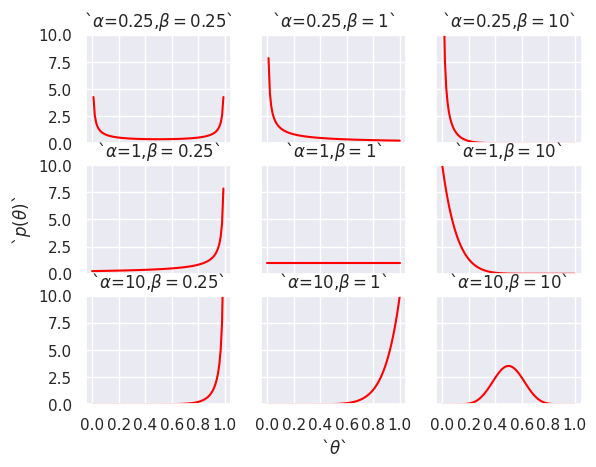

Write the Python code that produced this figure.
# -*- coding:utf-8 -*-
# @Time : 2022/1/2 6:56 下午
# @Author : huichuan LI
# @File : beta_distribution.py
# @Software: PyCharm
import numpy as np
import matplotlib.pyplot as plt
from scipy.stats import beta
import seaborn

seaborn.set()

params = [0.25, 1, 10]
x = np.linspace(0, 1, 100)
f, ax = plt.subplots(len(params), len(params), sharex=True, sharey=True)

for i in range(len(params)):
    for j in range(len(params)):
        a = params[i]
        b = params[j]
        y = beta(a, b).pdf(x)
        ax[i, j].plot(x, y, color='red')
        ax[i, j].set_title('`$\\alpha$={},$\\beta={}$`'.format(a, b))
        ax[i, j].set_ylim(0, 10)

ax[0, 0].set_xticks([0, 0.2, 0.4, 0.6, 0.8, 1])
ax[0, 0].set_yticks([0, 2.5, 5, 7.5, 10])
ax[1, 0].set_ylabel('`$p(\\theta)$`')
ax[2, 1].set_xlabel('`$\\theta$`')
plt.show()
